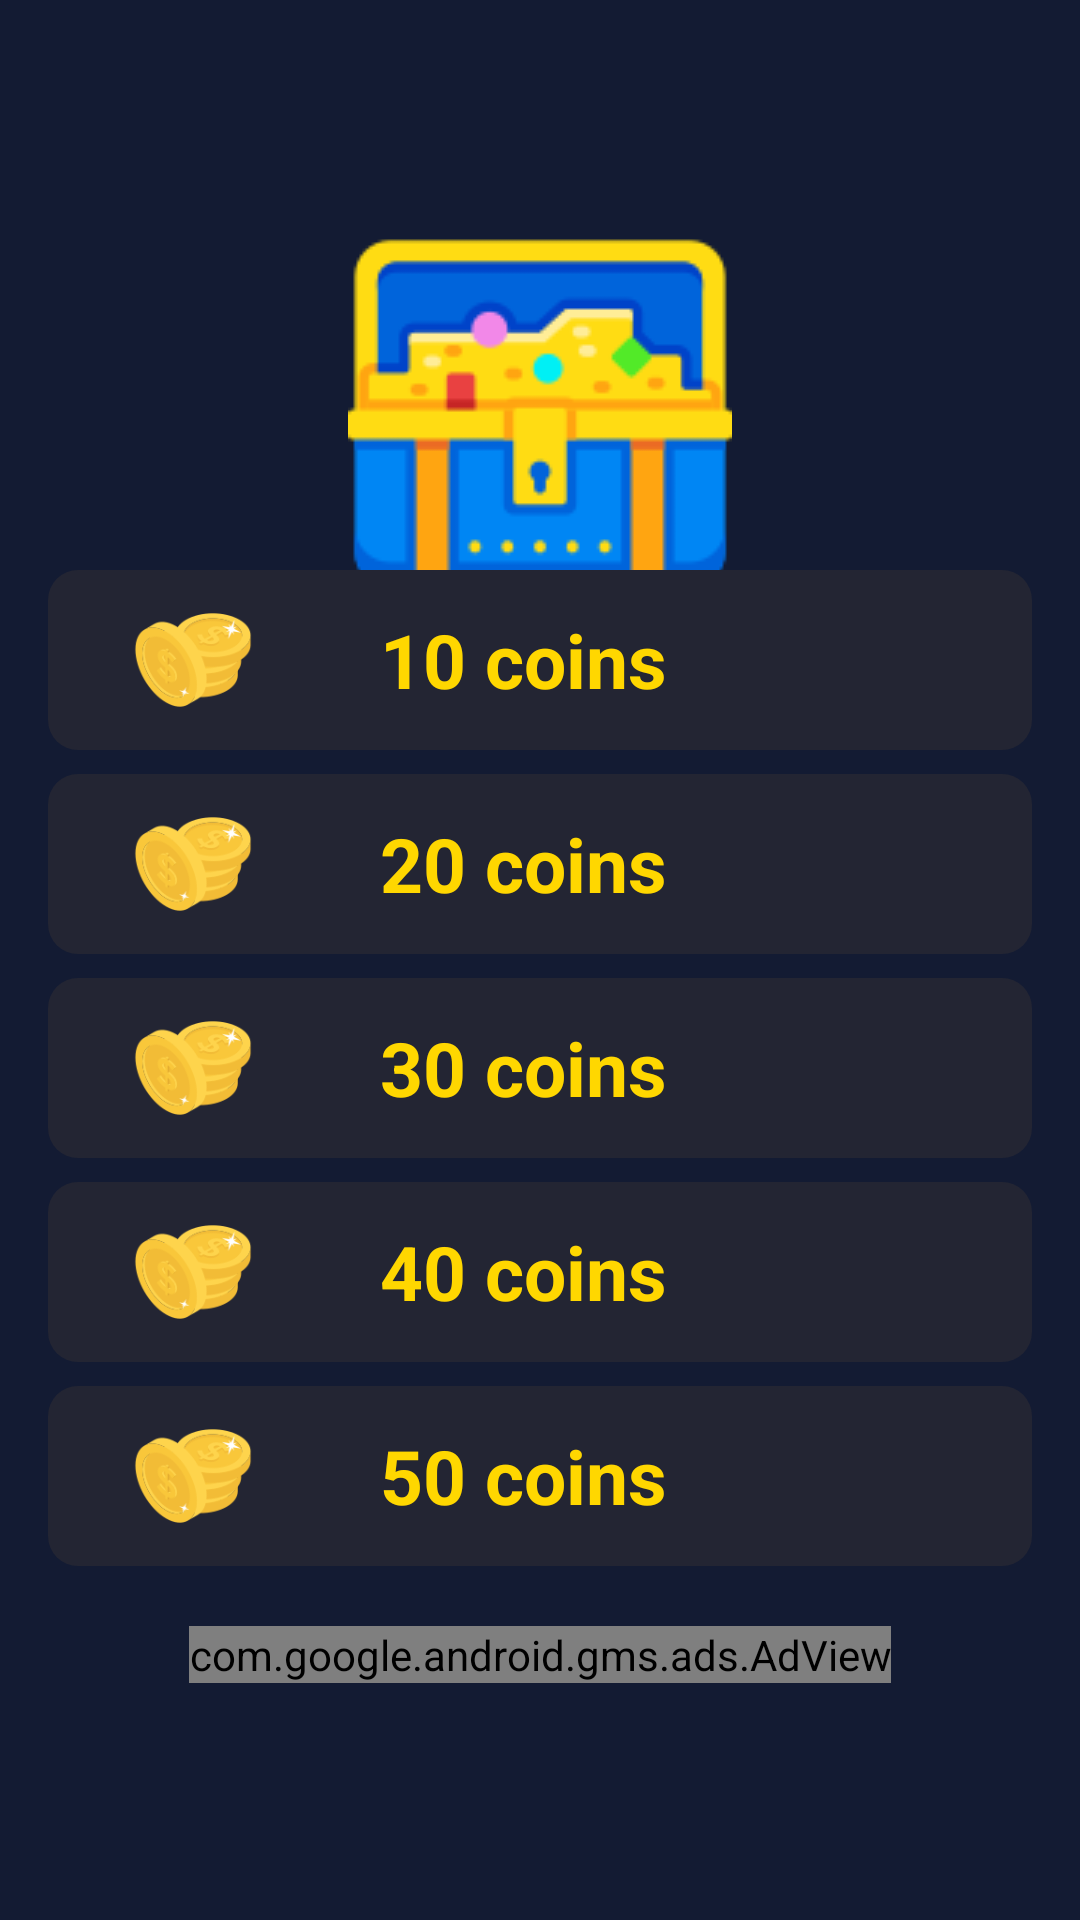

Reconstruct the res/layout file that produces this screen, plus the resources it refers to.
<!-- AndroidManifest.xml: application theme Theme.NewApp -->
<!-- res/layout/activity_watch_video.xml -->
<?xml version="1.0" encoding="utf-8"?>
<androidx.constraintlayout.widget.ConstraintLayout xmlns:android="http://schemas.android.com/apk/res/android"
    xmlns:app="http://schemas.android.com/apk/res-auto"
    xmlns:tools="http://schemas.android.com/tools"
    android:layout_width="match_parent"
    android:layout_height="match_parent"
    tools:context=".WatchVideoActivity"
    android:background="@color/darkBlue">

    <androidx.appcompat.widget.Toolbar
        android:id="@+id/toolbar2"
        android:layout_width="match_parent"
        android:layout_height="wrap_content"
        app:layout_constraintEnd_toEndOf="parent"
        app:layout_constraintStart_toStartOf="parent"
        app:layout_constraintTop_toTopOf="parent">

        <ImageView
            android:id="@+id/backButton"
            android:layout_width="wrap_content"
            android:layout_height="wrap_content"
            android:layout_marginLeft="10dp"
            android:src="@drawable/ic_baseline_arrow_back_24"
            app:tint="@color/white" />

    </androidx.appcompat.widget.Toolbar>


    <ImageView
        android:id="@+id/imageView16"
        android:layout_width="wrap_content"
        android:layout_height="wrap_content"
        android:layout_marginTop="20dp"
        android:src="@drawable/treasure"
        app:layout_constraintEnd_toEndOf="parent"
        app:layout_constraintStart_toStartOf="parent"
        app:layout_constraintTop_toBottomOf="@+id/toolbar2" />


    <TextView
        android:id="@+id/coins_coins"
        android:layout_width="wrap_content"
        android:layout_height="wrap_content"
        android:text="00"
        android:textColor="@color/logo"
        android:textSize="40sp"
        android:textStyle="bold"
        app:layout_constraintBottom_toTopOf="@+id/scrollView2"
        app:layout_constraintEnd_toEndOf="@+id/imageView16"
        app:layout_constraintStart_toStartOf="@+id/imageView16"
        app:layout_constraintTop_toBottomOf="@+id/imageView16" />


    <ScrollView
        android:id="@+id/scrollView2"
        android:layout_width="match_parent"
        android:layout_height="450dp"
        app:layout_constraintBottom_toBottomOf="parent">

        <LinearLayout
            android:layout_width="match_parent"
            android:layout_height="match_parent"
            android:orientation="vertical">

            <LinearLayout
                android:id="@+id/video1"
                android:layout_width="match_parent"
                android:layout_height="60dp"
                android:layout_gravity="center"
                android:layout_marginLeft="16dp"
                android:layout_marginRight="16dp"
                android:background="@drawable/video_item_back"
                android:gravity="center"
                android:orientation="horizontal">

                <ImageView
                    android:layout_width="40dp"
                    android:layout_height="40dp"
                    android:layout_marginLeft="16dp"
                    android:layout_weight="1"
                    android:src="@drawable/coins" />

                <TextView
                    android:layout_width="wrap_content"
                    android:layout_height="wrap_content"
                    android:layout_marginLeft="30dp"
                    android:layout_weight="1"
                    android:text="10 coins"
                    android:textColor="@color/logo"
                    android:textSize="25dp"

                    android:textStyle="bold" />

                <ImageView
                    android:id="@+id/video1Image"
                    android:layout_width="40dp"
                    android:layout_height="40dp"
                    android:layout_marginLeft="16dp"
                    android:layout_marginRight="16dp"
                    android:layout_weight="1"
                    android:src="@drawable/video_play" />


            </LinearLayout>

            <LinearLayout
                android:id="@+id/video2"
                android:layout_width="match_parent"
                android:layout_height="60dp"
                android:layout_gravity="center"
                android:layout_marginLeft="16dp"
                android:layout_marginRight="16dp"
                android:layout_marginTop="8dp"
                android:background="@drawable/video_item_back"
                android:gravity="center"
                android:orientation="horizontal">

                <ImageView
                    android:layout_width="40dp"
                    android:layout_height="40dp"
                    android:layout_marginLeft="16dp"
                    android:layout_weight="1"
                    android:src="@drawable/coins" />

                <TextView
                    android:layout_width="wrap_content"
                    android:layout_height="wrap_content"
                    android:layout_marginLeft="30dp"
                    android:layout_weight="1"
                    android:text="20 coins"
                    android:textColor="@color/logo"
                    android:textSize="25dp"

                    android:textStyle="bold" />

                <ImageView
                    android:id="@+id/video2Image"
                    android:layout_width="40dp"
                    android:layout_height="40dp"
                    android:layout_marginLeft="16dp"
                    android:layout_marginRight="16dp"
                    android:layout_weight="1"
                    android:src="@drawable/video_play" />


            </LinearLayout>

            <LinearLayout
                android:id="@+id/video3"
                android:layout_width="match_parent"
                android:layout_height="60dp"
                android:layout_gravity="center"
                android:layout_marginLeft="16dp"
                android:layout_marginRight="16dp"
                android:layout_marginTop="8dp"
                android:background="@drawable/video_item_back"
                android:gravity="center"
                android:orientation="horizontal">

                <ImageView
                    android:layout_width="40dp"
                    android:layout_height="40dp"
                    android:layout_marginLeft="16dp"
                    android:layout_weight="1"
                    android:src="@drawable/coins" />

                <TextView
                    android:layout_width="wrap_content"
                    android:layout_height="wrap_content"
                    android:layout_marginLeft="30dp"
                    android:layout_weight="1"
                    android:text="30 coins"
                    android:textColor="@color/logo"
                    android:textSize="25dp"

                    android:textStyle="bold" />

                <ImageView
                    android:id="@+id/video3Image"
                    android:layout_width="40dp"
                    android:layout_height="40dp"
                    android:layout_marginLeft="16dp"
                    android:layout_marginRight="16dp"
                    android:layout_weight="1"
                    android:src="@drawable/video_play" />


            </LinearLayout>

            <LinearLayout
                android:id="@+id/video4"
                android:layout_width="match_parent"
                android:layout_height="60dp"
                android:layout_gravity="center"
                android:layout_marginLeft="16dp"
                android:layout_marginRight="16dp"
                android:layout_marginTop="8dp"
                android:background="@drawable/video_item_back"
                android:gravity="center"
                android:orientation="horizontal">

                <ImageView
                    android:layout_width="40dp"
                    android:layout_height="40dp"
                    android:layout_marginLeft="16dp"
                    android:layout_weight="1"
                    android:src="@drawable/coins" />

                <TextView
                    android:layout_width="wrap_content"
                    android:layout_height="wrap_content"
                    android:layout_marginLeft="30dp"
                    android:layout_weight="1"
                    android:text="40 coins"
                    android:textColor="@color/logo"
                    android:textSize="25dp"

                    android:textStyle="bold" />

                <ImageView
                    android:id="@+id/video4Image"
                    android:layout_width="40dp"
                    android:layout_height="40dp"
                    android:layout_marginLeft="16dp"
                    android:layout_marginRight="16dp"
                    android:layout_weight="1"
                    android:src="@drawable/video_play" />


            </LinearLayout>

            <LinearLayout
                android:id="@+id/video5"
                android:layout_width="match_parent"
                android:layout_height="60dp"
                android:layout_gravity="center"
                android:layout_marginLeft="16dp"
                android:layout_marginRight="16dp"
                android:layout_marginTop="8dp"
                android:background="@drawable/video_item_back"
                android:gravity="center"
                android:orientation="horizontal">

                <ImageView
                    android:layout_width="40dp"
                    android:layout_height="40dp"
                    android:layout_marginLeft="16dp"
                    android:layout_weight="1"
                    android:src="@drawable/coins" />

                <TextView
                    android:layout_width="wrap_content"
                    android:layout_height="wrap_content"
                    android:layout_marginLeft="30dp"
                    android:layout_weight="1"
                    android:text="50 coins"
                    android:textColor="@color/logo"
                    android:textSize="25dp"

                    android:textStyle="bold" />

                <ImageView
                    android:id="@+id/video5Image"
                    android:layout_width="40dp"
                    android:layout_height="40dp"
                    android:layout_marginLeft="16dp"
                    android:layout_marginRight="16dp"
                    android:layout_weight="1"
                    android:src="@drawable/video_play" />


            </LinearLayout>

            <com.google.android.gms.ads.AdView
                xmlns:ads="http://schemas.android.com/apk/res-auto"
                android:id="@+id/adView"
                android:layout_width="wrap_content"
                android:layout_height="wrap_content"
                android:layout_marginTop="20dp"
                ads:adSize="BANNER"
                android:layout_gravity="center"
                android:layout_marginBottom="10dp"
                ads:adUnitId="@string/banner_ads">

            </com.google.android.gms.ads.AdView>

        </LinearLayout>
    </ScrollView>

</androidx.constraintlayout.widget.ConstraintLayout>
<!-- resources referenced by this layout -->
<resources>
  <color name="darkBlue">#131B33</color>
  <color name="logo">#FFD700</color>
  <color name="white">#FFFFFFFF</color>
  <!-- drawable coins: png bitmap (drawable, 9002 bytes) -->
  <!-- drawable treasure: png bitmap (drawable, 5227 bytes) -->
  <!-- drawable video_item_back (drawable) -->
  <?xml version="1.0" encoding="utf-8"?>
  <shape xmlns:android="http://schemas.android.com/apk/res/android">
  <solid android:color="@color/primery"/>
      <corners android:radius="10dp"/>
  </shape>
  <string name="banner_ads">ca-app-pub-3940256099942544/6300978111</string>
  <style name="Theme.NewApp" parent="Theme.MaterialComponents.DayNight.NoActionBar">
          
          <item name="colorPrimary">@color/darkBlue</item>
          <item name="colorPrimaryVariant">@color/darkBlue</item>
          <item name="colorOnPrimary">@color/white</item>
          
          <item name="colorSecondary">@color/teal_200</item>
          <item name="colorSecondaryVariant">@color/teal_700</item>
          <item name="colorOnSecondary">@color/black</item>
          
          <item name="android:statusBarColor" tools:targetApi="l">?attr/colorPrimaryVariant</item>
          
      </style>
  <color name="primery">#232533</color>
  <color name="teal_200">#FF03DAC5</color>
  <color name="teal_700">#FF018786</color>
  <color name="black">#FF000000</color>
</resources>
